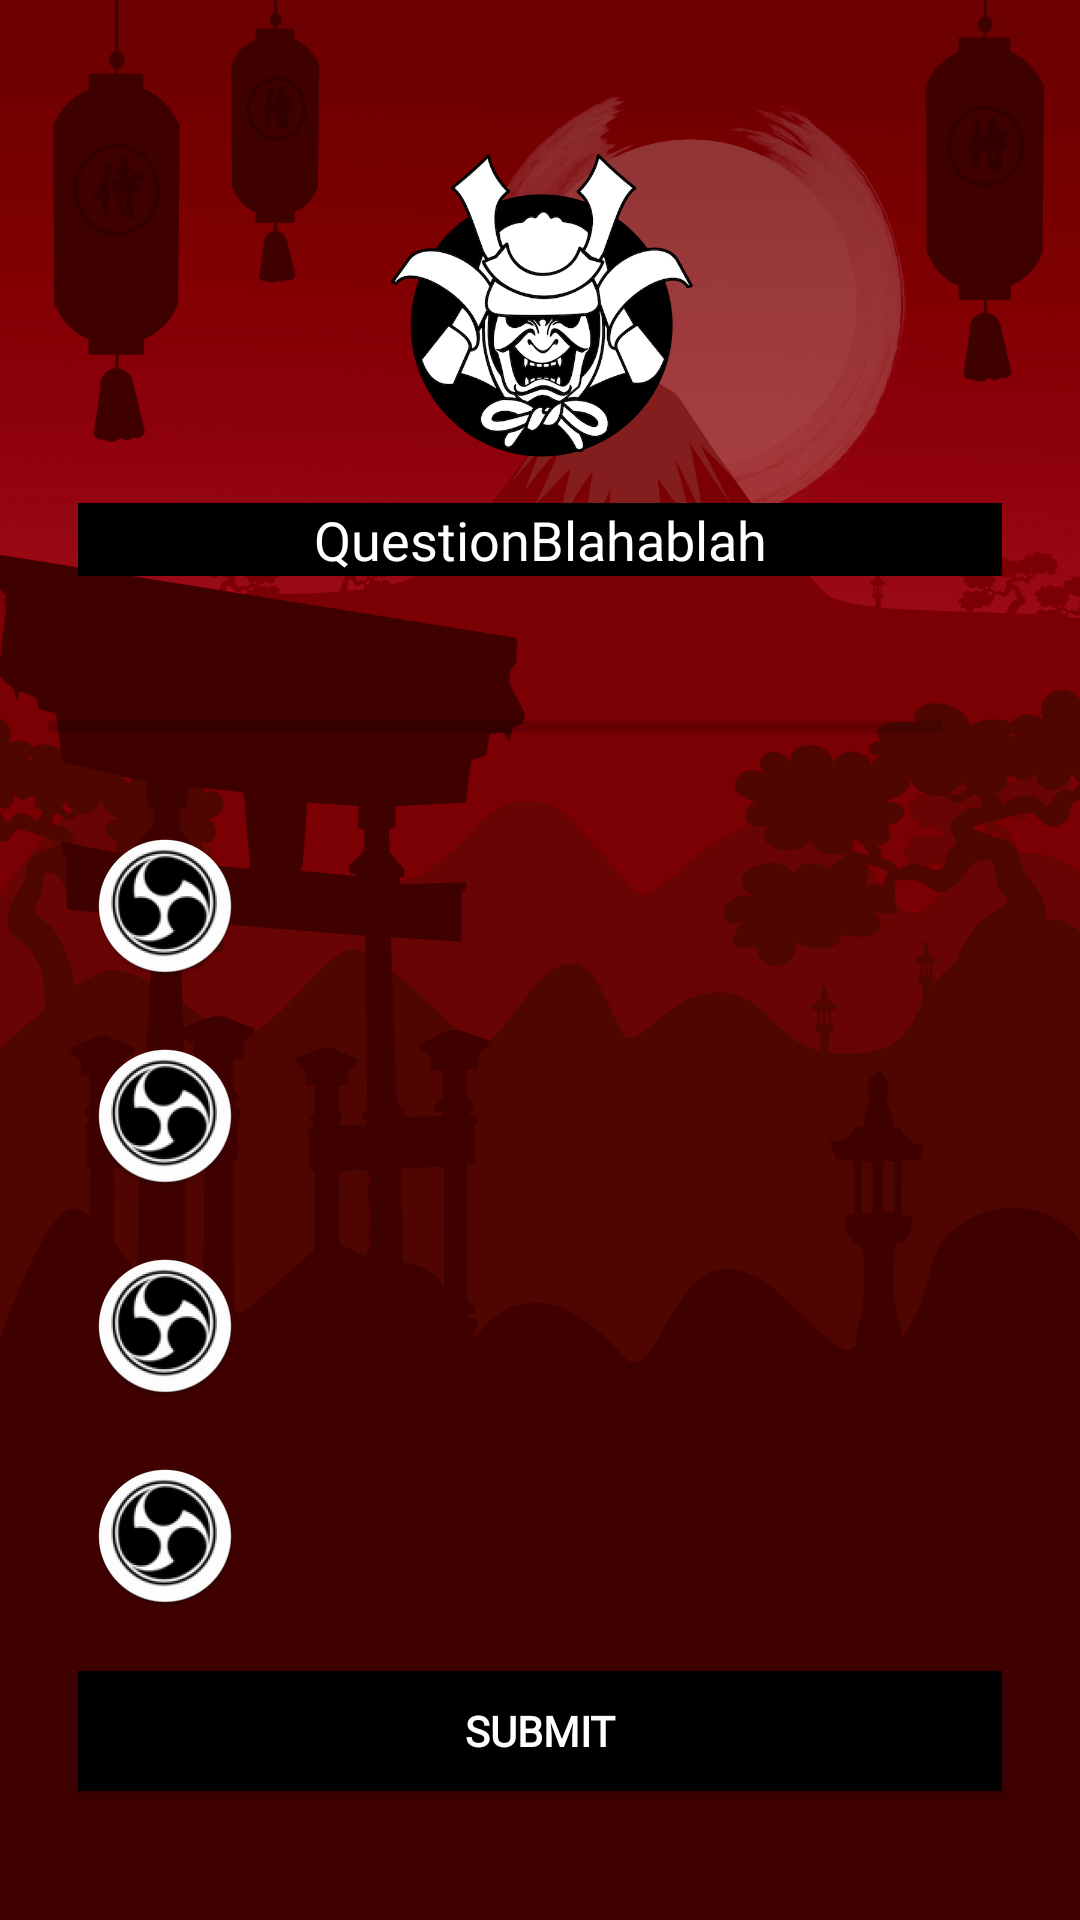

The Android layout XML behind this screen, and the referenced resources:
<!-- AndroidManifest.xml: application theme Theme.SamuraiQuiz -->
<!-- res/layout/activity_quiz_questions.xml -->
<?xml version="1.0" encoding="utf-8"?>
<ScrollView xmlns:android="http://schemas.android.com/apk/res/android"
    xmlns:app="http://schemas.android.com/apk/res-auto"
    xmlns:tools="http://schemas.android.com/tools"
    android:layout_width="match_parent"
    android:layout_height="match_parent"
    android:fillViewport="true"
    android:background="@drawable/mybg"
    tools:context=".QuizQuestionsActivity">

    <LinearLayout
        android:layout_width="match_parent"
        android:layout_height="wrap_content"
        android:gravity="center"
        android:orientation="vertical"
        android:padding="16dp"
        >

        <ImageView
            android:id="@+id/iv_image"
            android:layout_width="wrap_content"
            android:layout_height="120dp"
            android:layout_marginTop="5dp"
            android:src="@drawable/samurai" />

        <TextView
            android:id="@+id/tv_question"
            android:layout_width="match_parent"
            android:layout_height="wrap_content"
            android:layout_margin="10dp"
            android:background="#000000"
            android:fontFamily="@font/antic_slab"
            android:gravity="center"
            android:text="QuestionBlahablah"
            android:textColor="@android:color/white"
            android:textSize="18sp"></TextView>

        <LinearLayout
            android:id="@+id/ll_progress_details"
            android:layout_width="match_parent"
            android:layout_height="wrap_content"
            android:layout_marginTop="16dp"
            android:gravity="center_vertical"
            android:orientation="horizontal">


            <ProgressBar
                android:id="@+id/progressBar"
                style="?android:attr/progressBarStyleHorizontal"
                android:layout_width="0dp"
                android:layout_height="wrap_content"
                android:layout_weight="1"
                android:indeterminate="false"
                android:max="20"
                android:minHeight="30dp"
                android:progress="0">

            </ProgressBar>

            <TextView
                android:id="@+id/tv_progress"
                android:layout_width="wrap_content"
                android:layout_height="wrap_content"
                android:gravity="center"
                android:padding="15dp"
                android:textColor="#FFFFFF"
                android:textColorHint="#7A8089"
                android:textSize="14sp"
                tools:text="0/20"></TextView>

        </LinearLayout>

        <TextView
            android:id="@+id/tv_option_one"
            android:layout_width="match_parent"
            android:layout_height="50dp"
            android:layout_margin="10dp"
            android:background="@drawable/default_option_border_bg"
            android:drawableLeft="@mipmap/ic_symb"
            android:fontFamily="sans-serif"
            android:gravity="center"
            android:padding="5dp"
            android:textColor="#7A8089"
            android:textSize="18sp"
            tools:text="optionOne"></TextView>

        <TextView
            android:id="@+id/tv_option_two"
            android:layout_width="match_parent"
            android:layout_height="50dp"
            android:layout_margin="10dp"
            android:background="@drawable/default_option_border_bg"
            android:drawableLeft="@mipmap/ic_symb"
            android:fontFamily="sans-serif"
            android:gravity="center"
            android:padding="5dp"
            android:textColor="#7A8089"
            android:textSize="18sp"
            tools:text="opt2"></TextView>

        <TextView
            android:id="@+id/tv_option_three"
            android:layout_width="match_parent"
            android:layout_height="50dp"
            android:layout_margin="10dp"
            android:background="@drawable/default_option_border_bg"
            android:drawableLeft="@mipmap/ic_symb"
            android:fontFamily="sans-serif"
            android:gravity="center"
            android:padding="5dp"
            android:textColor="#7A8089"
            android:textSize="18sp"
            tools:text="opt3"></TextView>

        <TextView
            android:id="@+id/tv_option_four"
            android:layout_width="match_parent"
            android:layout_height="50dp"
            android:layout_margin="10dp"
            android:background="@drawable/default_option_border_bg"
            android:drawableLeft="@mipmap/ic_symb"
            android:fontFamily="sans-serif"
            android:gravity="center"
            android:padding="5dp"
            android:textColor="#7A8089"
            android:textSize="18sp"
            tools:text="opt4"></TextView>

        <Button
            android:id="@+id/btn_submit"
            android:layout_width="match_parent"
            android:layout_height="40dp"
            android:layout_margin="10dp"
            android:background="@color/black"
            android:fontFamily="@font/antic_slab"
            android:text="Submit"
            android:textColor="@android:color/white"
            android:textSize="14sp"
            android:textStyle="bold"
            app:backgroundTint="#000000"></Button>

    </LinearLayout>
</ScrollView>
<!-- resources referenced by this layout -->
<resources>
  <color name="black">#FF000000</color>
  <!-- drawable mybg: png bitmap (drawable-hdpi, 390100 bytes) -->
  <!-- drawable samurai: png bitmap (drawable-v24, 112978 bytes) -->
  <!-- mipmap ic_symb: png bitmap (mipmap-hdpi, 5326 bytes) -->
  <style name="Theme.SamuraiQuiz" parent="Theme.MaterialComponents.DayNight.NoActionBar">
          
          <item name="colorPrimary">@color/purple_500</item>
          <item name="colorPrimaryVariant">@color/purple_700</item>
          <item name="colorOnPrimary">@color/white</item>
          
          <item name="colorSecondary">@color/teal_200</item>
          <item name="colorSecondaryVariant">@color/teal_700</item>
          <item name="colorOnSecondary">@color/black</item>
          
          <item name="android:statusBarColor" tools:targetApi="l">?attr/colorPrimaryVariant</item>
          
      </style>
  <color name="purple_500">#FF6200EE</color>
  <color name="purple_700">#FF3700B3</color>
  <color name="white">#FFFFFFFF</color>
  <color name="teal_200">#FF03DAC5</color>
  <color name="teal_700">#FF018786</color>
</resources>
